Dataset: data (GitHub, msorins/ImageSharpening). Classes: blur, sharp.

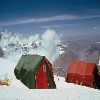
Label: sharp

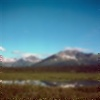
Label: blur

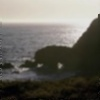
Label: blur

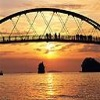
Label: sharp

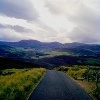
Label: sharp

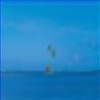
Label: blur
